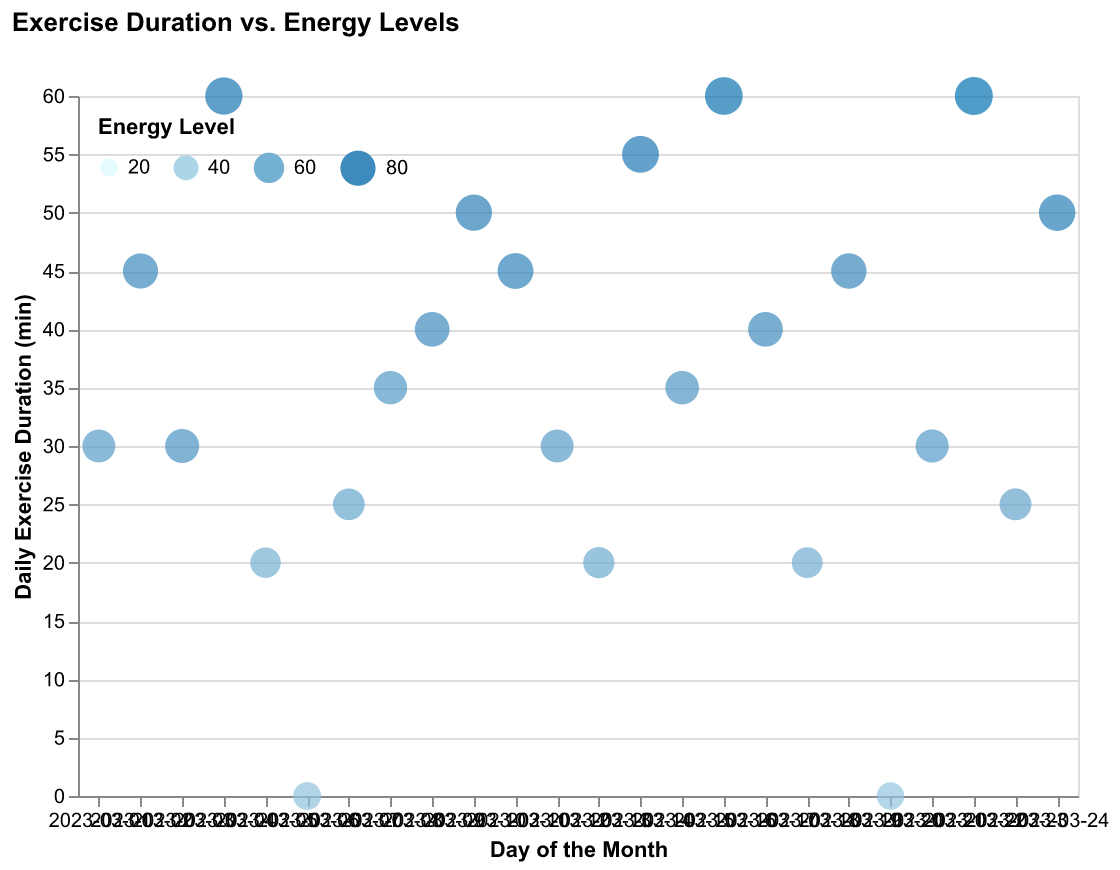

The file beside this chart, header and first rows:
Day, Daily Exercise Duration (min), Energy Level
2023-03-01, 30, 70
2023-03-02, 45, 80
2023-03-03, 30, 75
2023-03-04, 60, 90
2023-03-05, 20, 60
2023-03-06, 0, 50
2023-03-07, 25, 65
2023-03-08, 35, 72
2023-03-09, 40, 78
2023-03-10, 50, 85
2023-03-11, 45, 83
2023-03-12, 30, 70
2023-03-13, 20, 63
2023-03-14, 55, 88
2023-03-15, 35, 73
2023-03-16, 60, 92
2023-03-17, 40, 78
2023-03-18, 20, 61
2023-03-19, 45, 81
2023-03-20, 0, 49
2023-03-21, 30, 71
2023-03-22, 60, 93
2023-03-23, 25, 66
2023-03-24, 50, 86
